pico-8 play session: hold ← + tap ❎

[t = 1 s] hold ← ~1s, tap ❎ ~2×
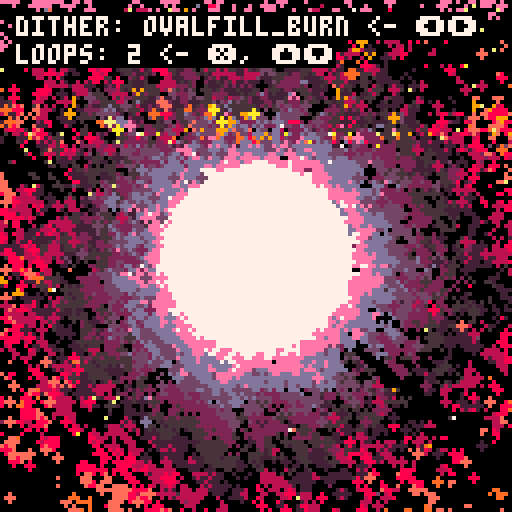
[t = 2 s] hold ← ~2s, tap ❎ ~4×
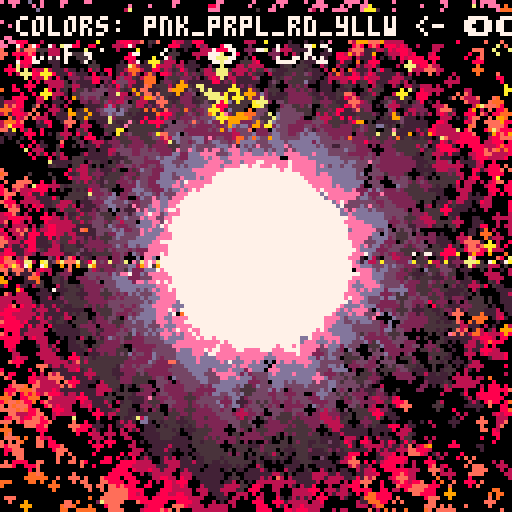
[t = 4 s] hold ← ~4s, tap ❎ ~7×
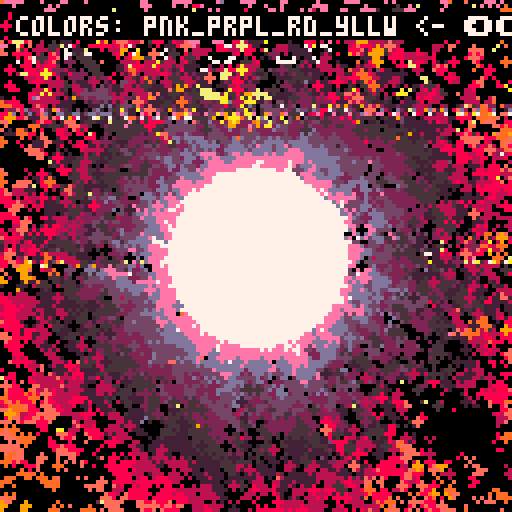
[t = 6 s] hold ← ~6s, tap ❎ ~10×
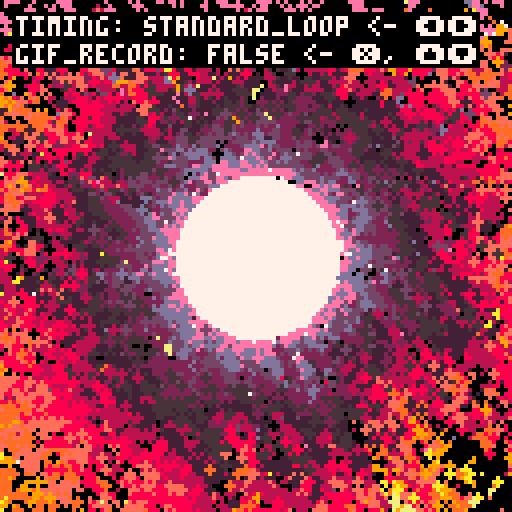
[t = 8 s] hold ← ~8s, tap ❎ ~14×
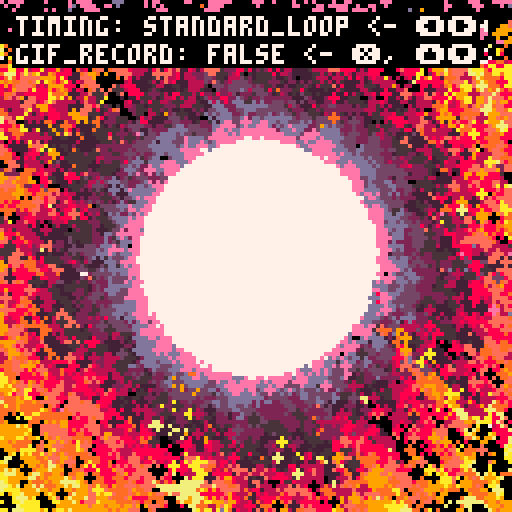

pico-8 cartridge
version 32
__lua__
cls()
camera(-64,-64)
_set_fps(60)
poke(0x5f2d, 1) --enable mouse
seed = rnd(-1)

--------------------------------
--        functions           --
--------------------------------
function rnd_sign()
 local coin_toss = rnd(1)
 local factor = 0.0
 if coin_toss >= 0.5 then
  factor = -1
 else
  factor = 1
 end
 return(factor)
end

function rnd_pixel()
 local px_x = (
  flr(rnd(128))
 ) - 64
 local px_y = (
  flr(rnd(128))
 ) - 64
 local pixel = {
  x=px_x,
  y=px_y
 }
 return(pixel)
end

function safe_inc(idx, lim)
 local new_idx = idx + 1
 if new_idx > lim then
  new_idx = 1 
 end
 return new_idx
end

function round(n)
 return (n%1<0.5) and flr(n) or ceil(n)
end
--------------------------------
--       config init          --
--------------------------------
config = {}
config.param_i = 1
config.params = {}


--------------------------------
--          burns             --
--------------------------------
function burn(c)
 local new_c = max(c-1,0)
 return new_c
end

--------------------------------
--         dithers            --
--------------------------------
-- init
config.dither = {}
config.dither.i = 1
add(config.params,"dither")
config.dither.param_i = 1
config.dither.methods = {}

config.dither.cx = 0
config.dither.cy = 0
config.dither.loops = 2
config.dither.pull = 1.0
config.dither.rectw = 2
config.dither.recth = 2
config.dither.circ_r = 2
config.dither.x_loops = 12
config.dither.y_loops = 12
config.dither.fudge_factor = 4
config.dither.pxl_prob = 0.55
config.dither.fuzz_factor = 0

-- method params
config.dither.params = {
 {"cx", "int"},
 {"cy", "int"},
 {"loops", "int_lim", {1,100}},
 {"pull", "float_fine"},
 {"rectw", "int"},
 {"recth", "int"},
 {"circ_r", "int"},
 {"x_loops", "int_lim", {1,100}},
 {"y_loops", "int_lim", {1,100}},
 {"fudge_factor", "int"},
 {"pxl_prob", "float_lim", {0.01, 1.0}},
 {"fuzz_factor", "int_lim", {0,100}}
}

-- dither functions
function config.dither.ovalfill_burn()
 local cx = config.dither.cx
 local cy = config.dither.cy
 local loops = config.dither.loops
 local pull = config.dither.pull
 local rect_w = config.dither.rectw
 local rect_h = config.dither.recth
 local x_loops = config.dither.x_loops
 local y_loops = config.dither.y_loops
 local fudge_factor = config.dither.fudge_factor
 local fuzz_factor = config.dither.fuzz_factor

 for i=1,loops do
  if fuzz_factor > 0 then 
   fuzz_factor =  (flr(rnd(fudge_factor)) + 1) * rnd_sign()
  else 
   fuzz_factor = 0
  end
  local fudge_x = (flr(rnd(fudge_factor)) + 1) * rnd_sign()
  local fudge_y = (flr(rnd(fudge_factor)) + 1) * rnd_sign()
  for x=64+fudge_x,-64,-x_loops do
   for y=64+fudge_y,-64,-y_loops do
    local pxl = rnd_pixel()
    local x = (pxl.x - cx)
    local y = (pxl.y - cy)
    c=pget(x,y)
    x = round(x*pull) + fuzz_factor
    y = round(y*pull) + fuzz_factor
    ovalfill(x-rect_w,y-rect_h,x+rect_w,y+rect_h,burn(c))
   end
  end
 end
end
add(config.dither.methods, "ovalfill_burn")


function config.dither.pset_burn()
 local cx = config.dither.cx
 local cy = config.dither.cy
 local loops = config.dither.loops
 local pull = config.dither.pull
 local x_loops = config.dither.x_loops
 local y_loops = config.dither.y_loops
 local fudge_factor = config.dither.fudge_factor
 local fuzz_factor = config.dither.fuzz_factor

 for i=1,loops do 
  if fuzz_factor > 0 then 
   fuzz_factor =  (flr(rnd(fudge_factor)) + 1) * rnd_sign()
  else 
   fuzz_factor = 0
  end
  local fudge_x = (flr(rnd(fudge_factor)) + 1) * rnd_sign()
  local fudge_y = (flr(rnd(fudge_factor)) + 1) * rnd_sign()
  for x=64+fudge_x,-64,-x_loops do
   for y=64+fudge_y,-64,-y_loops do
    local pxl = rnd_pixel()
    local x = (pxl.x - cx)
    local y = (pxl.y - cy)
    c=pget(x,y)
    x = round(x*pull) + fuzz_factor
    y = round(y*pull) + fuzz_factor
    pset(x,y,burn(c))
   end
  end
 end
end
add(config.dither.methods, "pset_burn")

function config.dither.luna_theory()

 local dither_modes = {
  "burn_spiral",
  "burn_rect",
  "burn",
  "circfill", 
  "rect"
 } 

 

 local cx = config.dither.cx
 local cy = config.dither.cy
 local loops = config.dither.loops
 local pull = config.dither.pull
 local x_loops = config.dither.x_loops
 local y_loops = config.dither.y_loops
 local rect_w = config.dither.rectw
 local rect_h = config.dither.recth
 local circ_r = config.dither.circ_r
 local pxl_prob = config.dither.pxl_prob
 local fuzz_factor = config.dither.fuzz_factor
 if fuzz_factor > 0 then
  fuzz_factor = round(rnd(fuzz_factor) * rnd_sign())
 else 
  fuzz_factor = 0
 end
 for i=1,loops do
  local dm = rnd(dither_modes)
  if dm == "circfill" then
   local fudge_x = (flr(rnd(fudge_factor)) + 1) * rnd_sign()
   local fudge_y = (flr(rnd(fudge_factor)) + 1) * rnd_sign()
   for x=64+fudge_x,-64,-x_loops do
    for y=64+fudge_y,-64,-y_loops do
     if rnd(1) > pxl_prob then
      local pxl = rnd_pixel()
      local x = (pxl.x - cx) + fuzz_factor
      local y = (pxl.y - cy) + fuzz_factor
      circfill(x,y,circ_r,0)
     end
    end
   end
  elseif dm == "rect" then
   local fudge_x = (flr(rnd(fudge_factor)) + 1) * rnd_sign()
   local fudge_y = (flr(rnd(fudge_factor)) + 1) * rnd_sign()
   for x=64+fudge_x,-64,-x_loops do
    for y=64+fudge_y,-64,-y_loops do
     if rnd(1) > pxl_prob then
      local pxl = rnd_pixel()
      local x = (pxl.x - cx) + fuzz_factor
      local y = (pxl.y - cy) + fuzz_factor
      rect(x-rect_w,y-rect_h,x+rect_w,y+rect_h,0)
     end
    end
   end
  elseif dm == "burn_spiral" then
   local pxl = rnd_pixel()
   local x = (pxl.x - cx)
   local y = (pxl.y - cy)
   c=pget(x,y)
   x = round(x*pull) + (rnd(fuzz_factor) * rnd_sign())
   y = round(y*pull) + (rnd(fuzz_factor) * rnd_sign())
   circ(x,y,circ_r,burn(c))
  elseif dm == "burn" then
   local fudge_x = (flr(rnd(fudge_factor)) + 1) * rnd_sign()
   local fudge_y = (flr(rnd(fudge_factor)) + 1) * rnd_sign()
   for x=64+fudge_x,-64,-x_loops do
    for y=64+fudge_y,-64,-y_loops do
     local pxl = rnd_pixel()
     local x = (pxl.x - cx)
     local y = (pxl.y - cy)
     c=pget(x,y)
     x = round(x*pull) + fuzz_factor
     y = round(y*pull) + fuzz_factor
     circ(x,y,circ_r,burn(c))
    end
   end
  elseif dm == "burn_rect" then
   local fudge_x = (flr(rnd(fudge_factor)) + 1) * rnd_sign()
   local fudge_y = (flr(rnd(fudge_factor4)) + 1) * rnd_sign()
   for x=64+fudge_x,-64,-x_loops do
    for y=64+fudge_y,-64,-y_loops do
     local pxl = rnd_pixel()
     local x = (pxl.x - cx)
     local y = (pxl.y - cy)
     c=pget(x,y)
     x = round(x*pull) + fuzz_factor
     y = round(y*pull) + fuzz_factor
     rect(x-rect_w,y-rect_h,x+rect_w,y+rect_h,burn(c))
    end
   end
  end
 end
end
add(config.dither.methods, "luna_theory")

--------------------------------
--         colors             --
--------------------------------
-- init
config.colors = {}
add(config.params, "colors")
config.colors.methods = {}
config.colors.i = 1
config.colors.params = {}
config.colors.param_i = nil

-- palettes
config.colors.heatmap = {0,0,-15,1,-4,12,6,7,-9,10,9,-7,-2,8,-8}
add(config.colors.methods, "heatmap")  -- 1
config.colors.heatmap_green = {0,0,-13,3,-5,-6,-9,7,-9,10,9,-7,-2,8,-8}
add(config.colors.methods, "heatmap_green") -- 2
config.colors.blue_white_green = {0,0,-13,3,-5,-6,-9,7,6,12,-4,1,-15,0,0}
add(config.colors.methods, "blue_white_green") -- 3
config.colors.yellow_orange_red = {0,-9,10,9,-7,-2,8,-8,0,-8,8,-2,-7,9,10}
add(config.colors.methods, "yellow_orange_red") -- 4
config.colors.black_green = {0,0,-13,3,-5,-6,-9,7,-9,-6,-5,3,-13,0,0}
add(config.colors.methods, "black_green") -- 5
config.colors.black_blue = {0,0,-15,1,-4,12,6,7,6,12,-4,1,-15,0,0}
add(config.colors.methods, "black_blue") -- 6
config.colors.purple_white_blue = {0,0,-15,1,-4,12,6,7,14,13,-3,2,-11,-14,0}
add(config.colors.methods, "purple_white_blue") -- 7
config.colors.purple_white_green = {0,0,-13,3,-5,-6,-9,7,14,13,-3,2,-11,-14,0}
add(config.colors.methods, "purple_white_green") -- 8
config.colors.pnk_prpl_rd_yllw = {0,-9,10,9,-7,-2,8,-8,-14,-11,2,-3,13,14,7}
add(config.colors.methods, "pnk_prpl_rd_yllw") -- 9
config.colors.mono_loops = {0,5,6,7,7,6,5,0,0,5,6,7,7,6,5}
add(config.colors.methods, "mono_loops") -- 10
config.colors.mono_red_highlight = {0,5,6,7,7,6,5,-8,-8,5,6,7,7,6,5}
add(config.colors.methods, "mono_red_highlight") -- 11
config.colors.mono_blue_highlight = {0,5,6,7,7,6,5,-4,-4,5,6,7,7,6,5}
add(config.colors.methods, "mono_blue_highlight") -- 12
config.colors.mono_dgreen_highlight = {0,5,6,7,7,6,5,-13,-13,5,6,7,7,6,5}
add(config.colors.methods, "mono_dgreen_highlight") -- 13
config.colors.twobit_bw = {7,0,0,0,7,0,0,7,0,7,7,0,7,7,7}
add(config.colors.methods, "twobit_bw") -- 14
config.colors.default = {1,2,3,4,5,6,7,8,9,10,11,12,13,14,15}
add(config.colors.methods, "default") -- 15
config.colors.alt_default = {-15,-14,-13,-12,-11,-10,-9,-8,-7,-6,-5,-4,-3,-2,-1}
add(config.colors.methods, "alt_default") -- 16

--------------------------------
--         brushes            --
--------------------------------

config.brush = {}
add(config.params, "brush")
config.brush.methods = {}
config.brush.i = 1
config.brush.params = {}
config.brush.param_i = 1

config.brush.circ_r = 6
config.brush.color = #config.colors[config.colors.methods[config.colors.i]]

config.brush.params = {
 {"circ_r", "int"},
 {"color", "int_lim", {0,15}}
}

-- brush functions
function config.brush.circfill(x,y)
 local c = config.brush.color
 local r = config.brush.circ_r
 circfill(x,y,r,c)
end 
add(config.brush.methods, "circfill")

function config.brush.circ(x,y)
 local c = config.brush.color
 local r = config.brush.circ_r
 circ(x,y,r,c)
end 
add(config.brush.methods, "circ")

function config.brush.pulsing_circ(x,y)
 local c = config.brush.color
 local r = config.brush.circ_r
 local t = config.timing.time
 r *= (abs(t-0.5) + 1) 
 circ(x,y,r,c)
end 
add(config.brush.methods, "pulsing_circ")

function config.brush.pulsing_circfill(x,y)
 local c = config.brush.color
 local r = config.brush.circ_r
 local t = config.timing.time
 r *= (abs(t-0.5) + 1) 
 circfill(x,y,r,c)
end 
add(config.brush.methods, "pulsing_circfill")

--------------------------------
--         effects            --
--------------------------------

config.effects = {}
add(config.params, "effects")
config.effects.methods = {}
config.effects.i = 1
config.effects.params = {}
config.effects.param_i = 1

config.effects.noise_amt = 0
config.effects.glitch_freq = 0
config.effects.enable_all = false

config.effects.params = {
 {"enable_all", "bool"},
 {"noise_amt", "int"},
 {"glitch_freq", "int"}
}

function config.effects.noise()
 local amt = config.effects.noise_amt
 if amt >= 1 then
  for i=0,amt*amt do
   poke(
       0x6000+rnd(0x2000),
       peek(rnd(0x7fff)))
   poke(
       0x6000+rnd(0x2000),
       rnd(0xff))
  end
 end
end
add(config.effects.methods, "noise")

function config.effects.glitch()
 local gr = config.effects.glitch_freq
 if gr >= 1 then 
  local on=(t()*4.0)%gr<0.1
  local gso=on and 0 or rnd(0x1fff)\1
  local gln=on and 0x1ffe or rnd(0x1fff-gso)\16
  for a=0x6000+gso,0x6000+gso+gln,rnd(16)\1 do
   poke(a,peek(a+2),peek(a-1)+(rnd(3)))
  end
 end
end
add(config.effects.methods, "glitch")

--------------------------------
--          timing            --
--------------------------------

config.timing = {}
add(config.params, "timing")
config.timing.methods = {}
config.timing.i = 1
config.timing.time = 0.0
config.timing.params = {}
config.timing.param_i = 1

config.timing.loop_len = 8
config.timing.loop_div = 2
config.timing.rec_loop_start = 2
config.timing.rec_loop_end = 4

config.timing.loop_counter = 0
config.timing.timing_zero = true  -- not displayed

config.timing.gif_record = false
config.timing.rec_started = false  -- not displayed
config.timing.rec_ended = false  -- not displayed
config.timing.cls_needed = true  -- not displayed

config.timing.params = {
 {"gif_record", "bool"},
 {"time", "null"},
 {"loop_len", "int_lim", {1,16}},
 {"loop_div", "int_lim", {1,16}},
 {"rec_loop_start", "int_lim", {1,99}},
 {"rec_loop_end", "int_lim", {2,100}},
 {"loop_counter", "null"}  -- resets to zero when scrolled
}

function config.timing.standard_loop() 
 return (t())%(config.timing.loop_len/config.timing.loop_div)/(config.timing.loop_len/config.timing.loop_div) 
end
add(config.timing.methods, "standard_loop")


--------------------------------
--     change trackers        --
--------------------------------
display_params = false
prev_gif_record = false

--------------------------------
--  sketch specific override  --
--------------------------------

-- glowing orb
config.colors.i = 9
config.brush.i = 4
config.brush.circ_r = 20
config.dither.pull = 1.120
config.dither.recth = 1
config.dither.rectw = 1
config.dither.loops = 2
config.dither.x_loops = 9
config.dither.y_loops = 10
config.dither.fudge_factor = 2
config.dither.fuzz_factor = 1
config.effects.enable_all = true
config.effects.noise_amt = 1
config.effects.glitch_freq = 33

config.timing.rec_loop_start = 8
config.timing.rec_loop_end = 12


--------------------------------
--        main loop           --
--------------------------------
::_:: 


if display_params then
 --------------------------------
 --       input process        --
 --------------------------------
 -- change what method is being used for active param
 if btnp(1) then
  local idx = config.params[config.param_i]
  config[idx].i = safe_inc(config[idx].i, #config[idx].methods)
 end

 -- cycle through the changable parameters
 if btnp(0) then
  config.param_i = safe_inc(config.param_i, #config.params)
 end

 if btnp(5) then  -- change the selected param
  local curr_param_param_idx = config[config.params[config.param_i]].param_i
   if curr_param_param_idx != nil then
   local param = config[config.params[config.param_i]]
   local new_param_i = safe_inc(param.param_i, #param.params)
   config[config.params[config.param_i]].param_i = new_param_i
  end
 end

 if btnp(3) then  -- scroll down
  local curr_param_param_idx = config[config.params[config.param_i]].param_i
  if curr_param_param_idx != nil then
   local curr_param_param_name = config[config.params[config.param_i]].params[curr_param_param_idx][1]
   local curr_pp_type = config[config.params[config.param_i]].params[curr_param_param_idx][2]
   local curr_param_param_value = config[config.params[config.param_i]][curr_param_param_name]
   local new_param_param_value = 0
   if curr_pp_type == "int" then 
    new_param_param_value = curr_param_param_value - 1
   elseif curr_pp_type == "float" then
    new_param_param_value = curr_param_param_value * 0.97
   elseif curr_pp_type == "float_fine" then
    new_param_param_value = curr_param_param_value * 0.998
   elseif curr_pp_type == "float_lim" then
    local curr_pp_lim = config[config.params[config.param_i]].params[curr_param_param_idx][3]
    local low_lim = curr_pp_lim[1]
    local high_lim = curr_pp_lim[2]
    new_param_param_value = curr_param_param_value * 0.97
    new_param_param_value = min(new_param_param_value, high_lim)
    new_param_param_value = max(new_param_param_value, low_lim)
   elseif curr_pp_type == "int_lim" then
    local curr_pp_lim = config[config.params[config.param_i]].params[curr_param_param_idx][3]
    local low_lim = curr_pp_lim[1]
    local high_lim = curr_pp_lim[2]
    new_param_param_value = curr_param_param_value - 1
    new_param_param_value = min(new_param_param_value, high_lim)
    new_param_param_value = max(new_param_param_value, low_lim)
   elseif curr_pp_type == "bool" then
    new_param_param_value = not curr_param_param_value
   elseif curr_pp_type == "null" then
    new_param_param_value = curr_param_param_value
   end
   config[config.params[config.param_i]][curr_param_param_name] = new_param_param_value
  end
 end

 if btnp(2) then  -- scroll up
  local curr_param_param_idx = config[config.params[config.param_i]].param_i
  if curr_param_param_idx != nil then
   local curr_param_param_name = config[config.params[config.param_i]].params[curr_param_param_idx][1]
   local curr_pp_type = config[config.params[config.param_i]].params[curr_param_param_idx][2]
   local curr_param_param_value = config[config.params[config.param_i]][curr_param_param_name]
   local new_param_param_value = 0
   if curr_pp_type == "int" then 
    new_param_param_value = curr_param_param_value + 1
   elseif curr_pp_type == "float" then
    new_param_param_value = curr_param_param_value * 1.03
   elseif curr_pp_type == "float_fine" then
    new_param_param_value = curr_param_param_value * 1.002
   elseif curr_pp_type == "float_lim" then
    local curr_pp_lim = config[config.params[config.param_i]].params[curr_param_param_idx][3]
    local low_lim = curr_pp_lim[1]
    local high_lim = curr_pp_lim[2]
    new_param_param_value = curr_param_param_value * 1.03
    new_param_param_value = min(new_param_param_value, high_lim)
    new_param_param_value = max(new_param_param_value, low_lim)
   elseif curr_pp_type == "int_lim" then
    local curr_pp_lim = config[config.params[config.param_i]].params[curr_param_param_idx][3]
    local low_lim = curr_pp_lim[1]
    local high_lim = curr_pp_lim[2]
    new_param_param_value = curr_param_param_value + 1
    new_param_param_value = min(new_param_param_value, high_lim)
    new_param_param_value = max(new_param_param_value, low_lim)
   elseif curr_pp_type == "bool" then
    new_param_param_value = not curr_param_param_value
   elseif curr_pp_type == "null" then
    new_param_param_value = curr_param_param_value
   end
   config[config.params[config.param_i]][curr_param_param_name] = new_param_param_value
  end
 end
end
--------------------------------
--        debug menu          --
--------------------------------

if btnp(4) then 
 display_params = not display_params
end

--------------------------------
--          timing            --
--------------------------------

local timing_name = config.timing.methods[config.timing.i]
local timing_func = config.timing[timing_name]
config.timing.time = timing_func()
local timing_zero = config.timing.timing_zero
local loop_counter = config.timing.loop_counter
local t = config.timing.time

if t <= 0.01 and not timing_zero then
 config.timing.timing_zero = true
end

if t > 0.01 and timing_zero then
 config.timing.timing_zero = false
 config.timing.loop_counter += 1
 srand(seed)
end  

--------------------------------
--       do dithering         --
--------------------------------
local dither_name = config.dither.methods[config.dither.i]
local dither_func = config.dither[dither_name]
dither_func()

--------------------------------
--       do effects         --
--------------------------------
if config.effects.enable_all then
 for effect_name in all(config.effects.methods) do 
  local effect_func = config.effects[effect_name]
  effect_func()
 end
end

--------------------------------
--       setup palette        --
--------------------------------
local palette_name = config.colors.methods[config.colors.i]
local palette = config.colors[palette_name]


--------------------------------
--       setup brushes        --
--------------------------------

-- -- mouse controls
-- local x = stat(32) - 64
-- local y = stat(33) - 64

local brush_name = config.brush.methods[config.brush.i]
local brush_func = config.brush[brush_name]

local x = 0 
local y = 0 

brush_func(x,y)

--------------------------------
--       onscreen gui         --
--------------------------------
if display_params then
 -- get a safe print color
 local pr_col = #palette
 while palette[pr_col] == palette[1] do
  pr_col -= 1
 end

 local current_param_name = config.params[config.param_i]
 local current_method_idx = config[current_param_name].i
 local current_method_name = config[current_param_name].methods[current_method_idx]


 ?"\#1"..current_param_name..": "..current_method_name.." <- ⬅️➡️",-60,-60,pr_col

 local curr_param_param_idx = config[config.params[config.param_i]].param_i
 if curr_param_param_idx != nil then
  local curr_param_param_name = config[config.params[config.param_i]].params[curr_param_param_idx][1]
  local curr_param_param_value = config[config.params[config.param_i]][curr_param_param_name]
  ?"\#1"..curr_param_param_name..": "..tostr(curr_param_param_value).." <- ❎, ⬆️⬇️",-60,-53,pr_col
 end
end

flip()
pal(palette, 1) 

--------------------------------
--         recording          --
--------------------------------

if config.timing.gif_record then
 if prev_gif_record == false then 
  config.timing.loop_counter = 0
 end
 
 if loop_counter == config.timing.rec_loop_start and not config.timing.rec_started then
  extcmd("rec") -- start recording
  config.timing.rec_started = true
 end
 if loop_counter == config.timing.rec_loop_end and not config.timing.rec_ended and config.timing.rec_started then
  extcmd("video") -- save video
  config.timing.rec_ended = true
  config.timing.gif_record = false
 end

 if config.timing.loop_counter == 0 and config.timing.cls_needed then
  config.timing.rec_started = false
  config.timing.rec_ended = false
  cls()
  config.timing.cls_needed = false
  display_params = false
 elseif config.timing.loop_counter >= 1 then
  config.timing.cls_needed = true
 end
end
prev_gif_record = config.timing.gif_record

goto _
__gfx__
00000000000000000000000000000000000000000000000000000000000000000000000000000000000000000000000000000000000000000000000000000000
00000000000000000000000000000000000000000000000000000000000000000000000000000000000000000000000000000000000000000000000000000000
00700700000000000000000000000000000000000000000000000000000000000000000000000000000000000000000000000000000000000000000000000000
00077000000000000000000000000000000000000000000000000000000000000000000000000000000000000000000000000000000000000000000000000000
00077000000000000000000000000000000000000000000000000000000000000000000000000000000000000000000000000000000000000000000000000000
00700700000000000000000000000000000000000000000000000000000000000000000000000000000000000000000000000000000000000000000000000000
